The GitHub repository 0xKushwaha/Rice_Disease_classification contains a labelled image folder "splits" with 3 categories: brown spot, healthy rice leaf, leaf scald. Examples follow, each with its label.

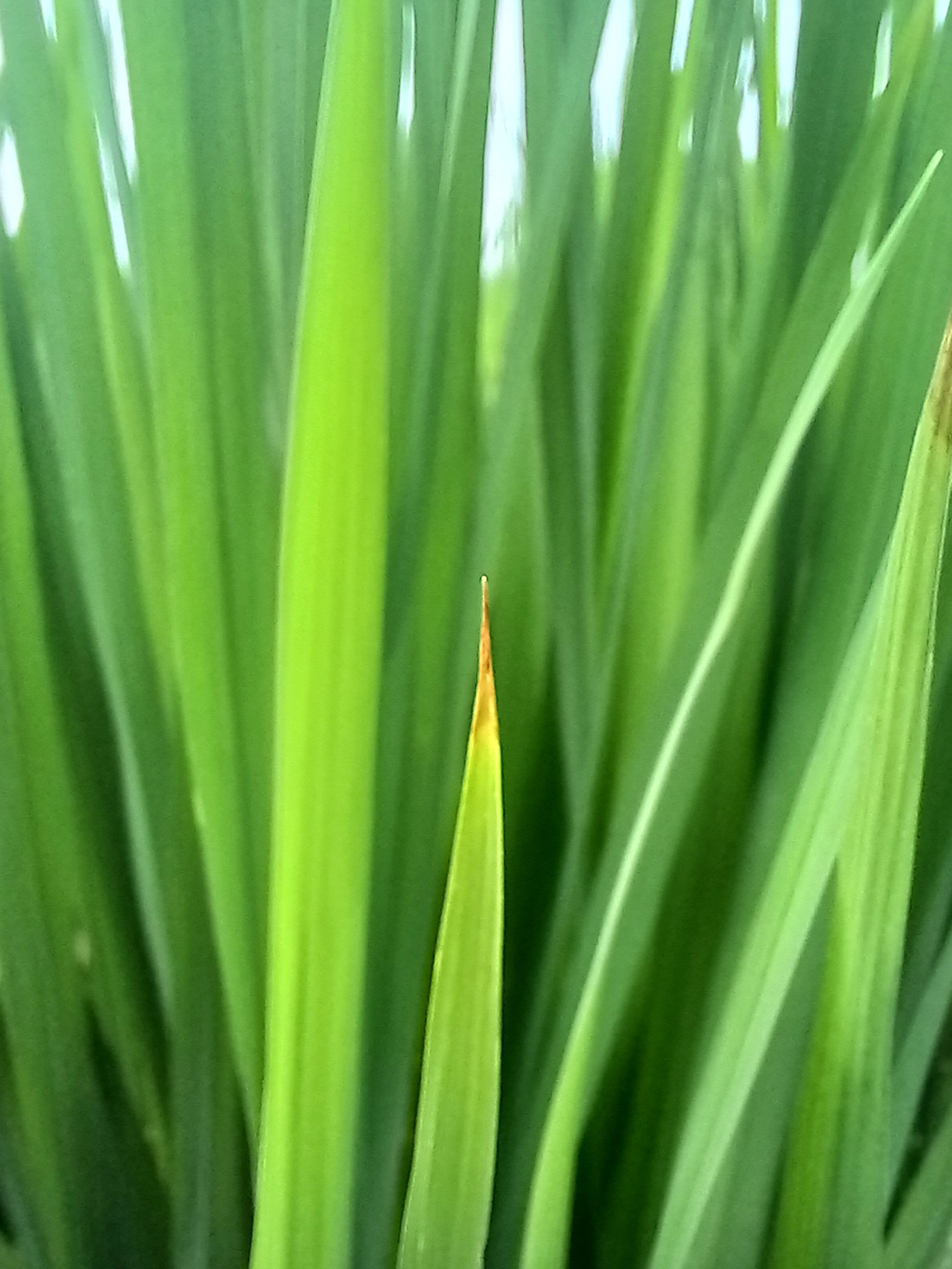
Label: healthy rice leaf

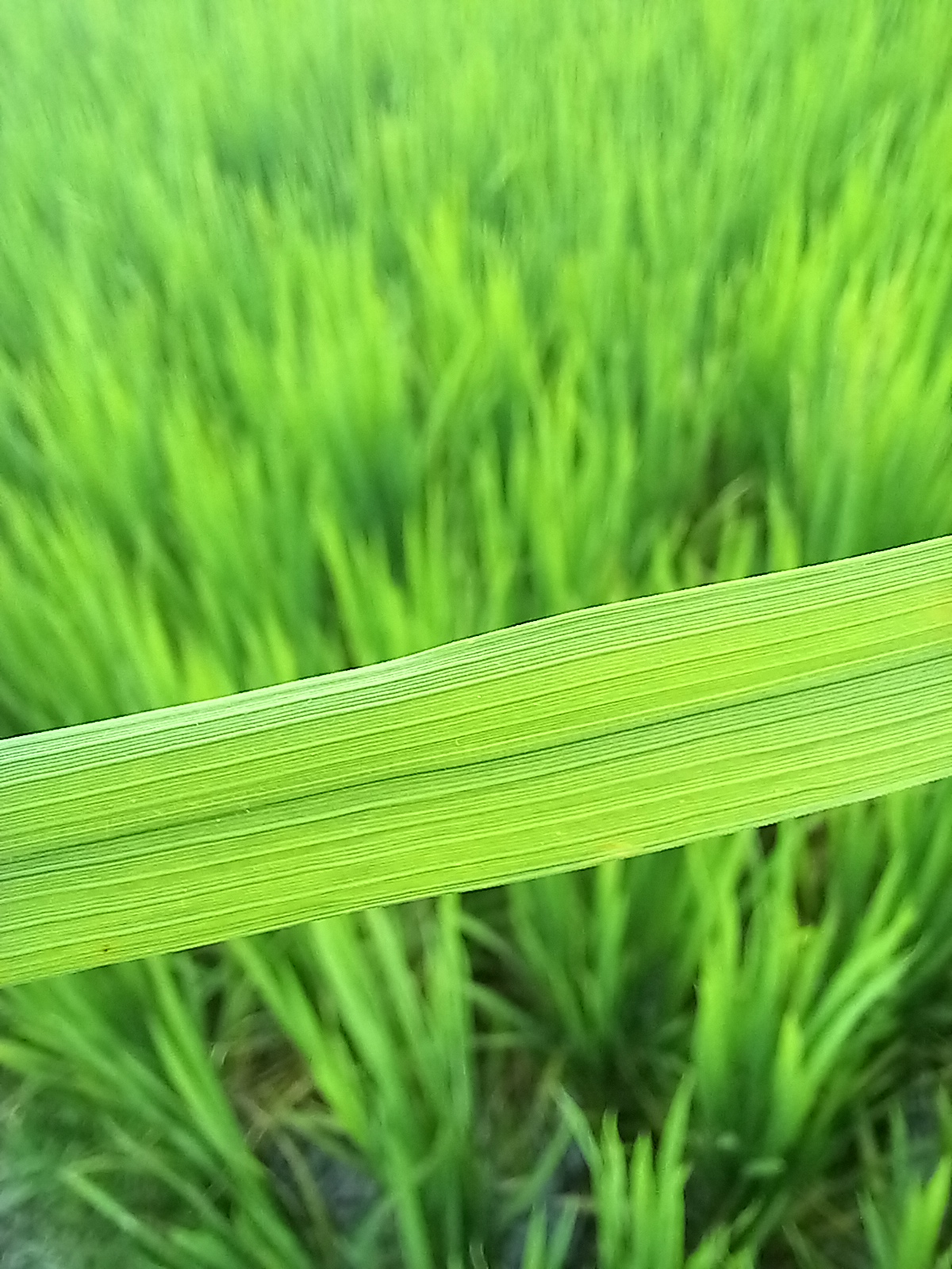
Label: healthy rice leaf

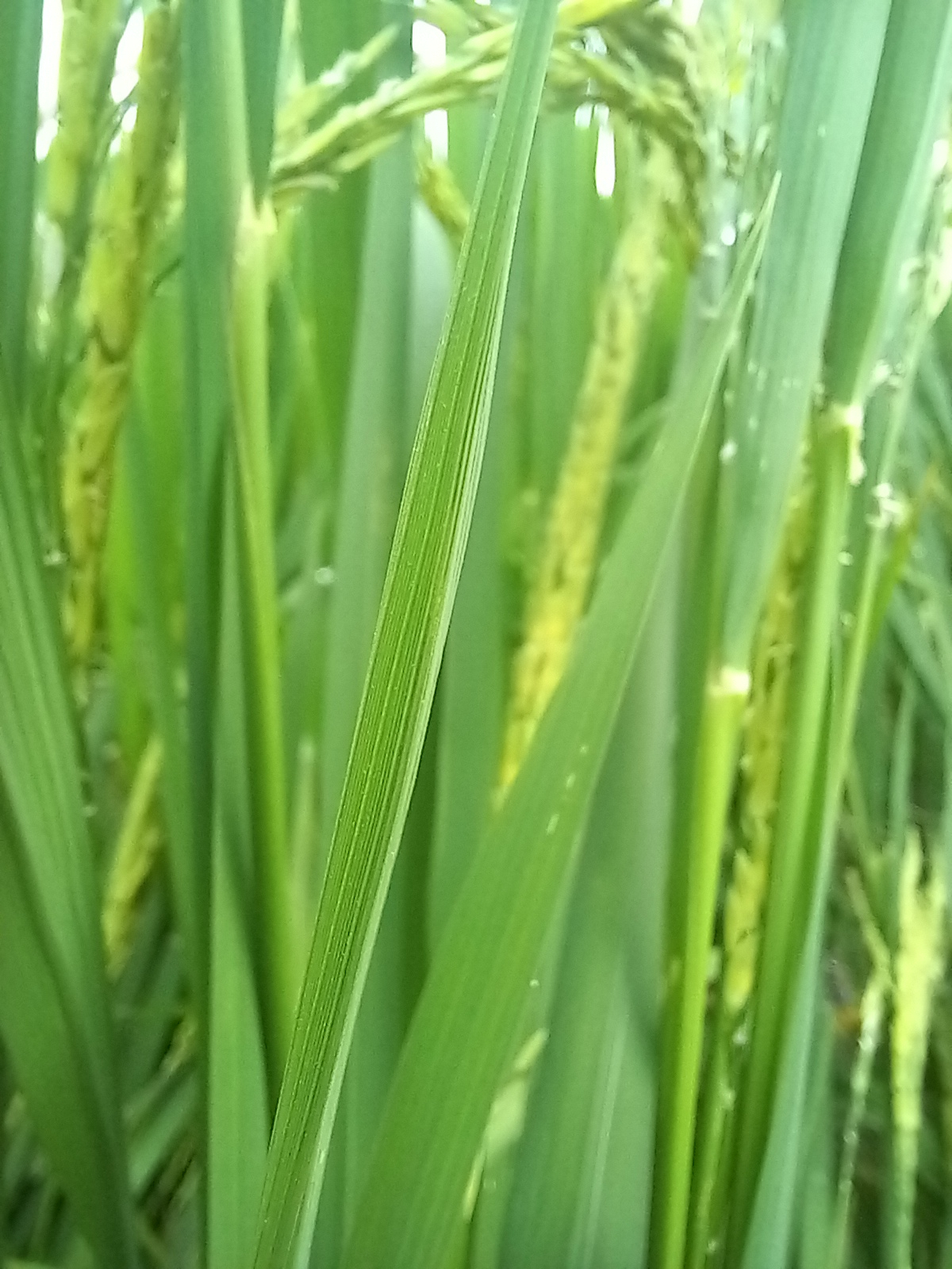
Label: healthy rice leaf

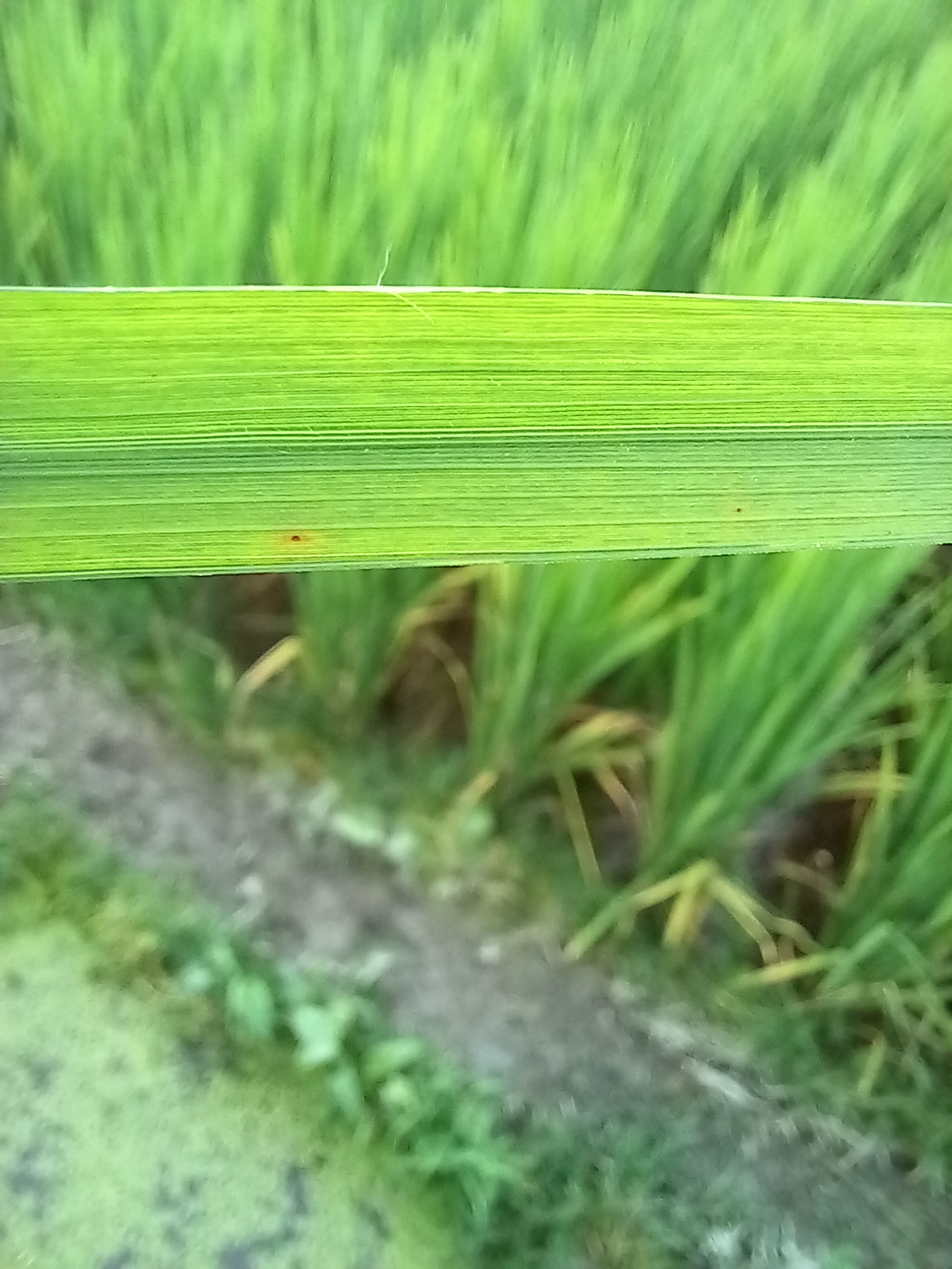
Label: healthy rice leaf

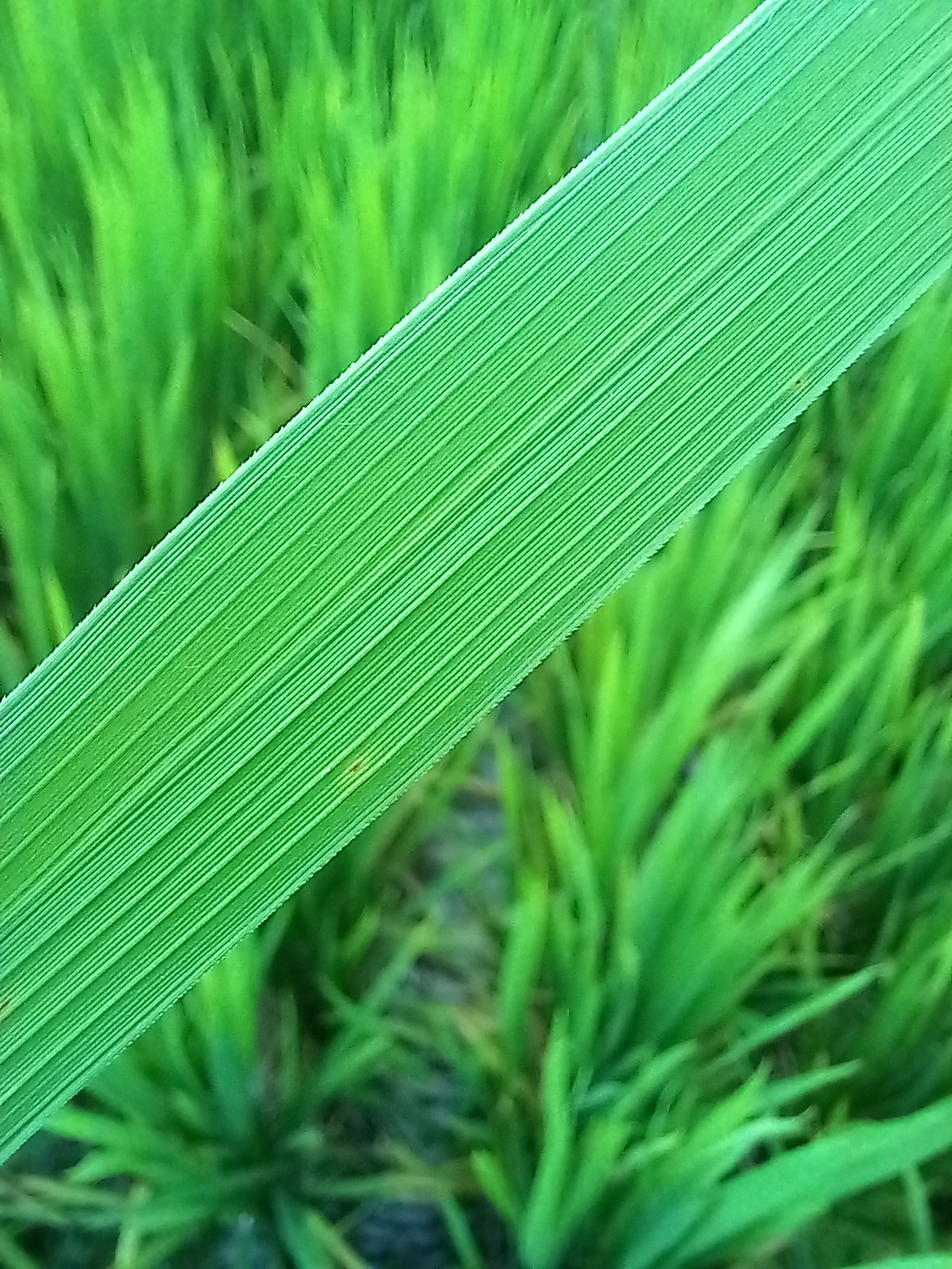
Label: healthy rice leaf
